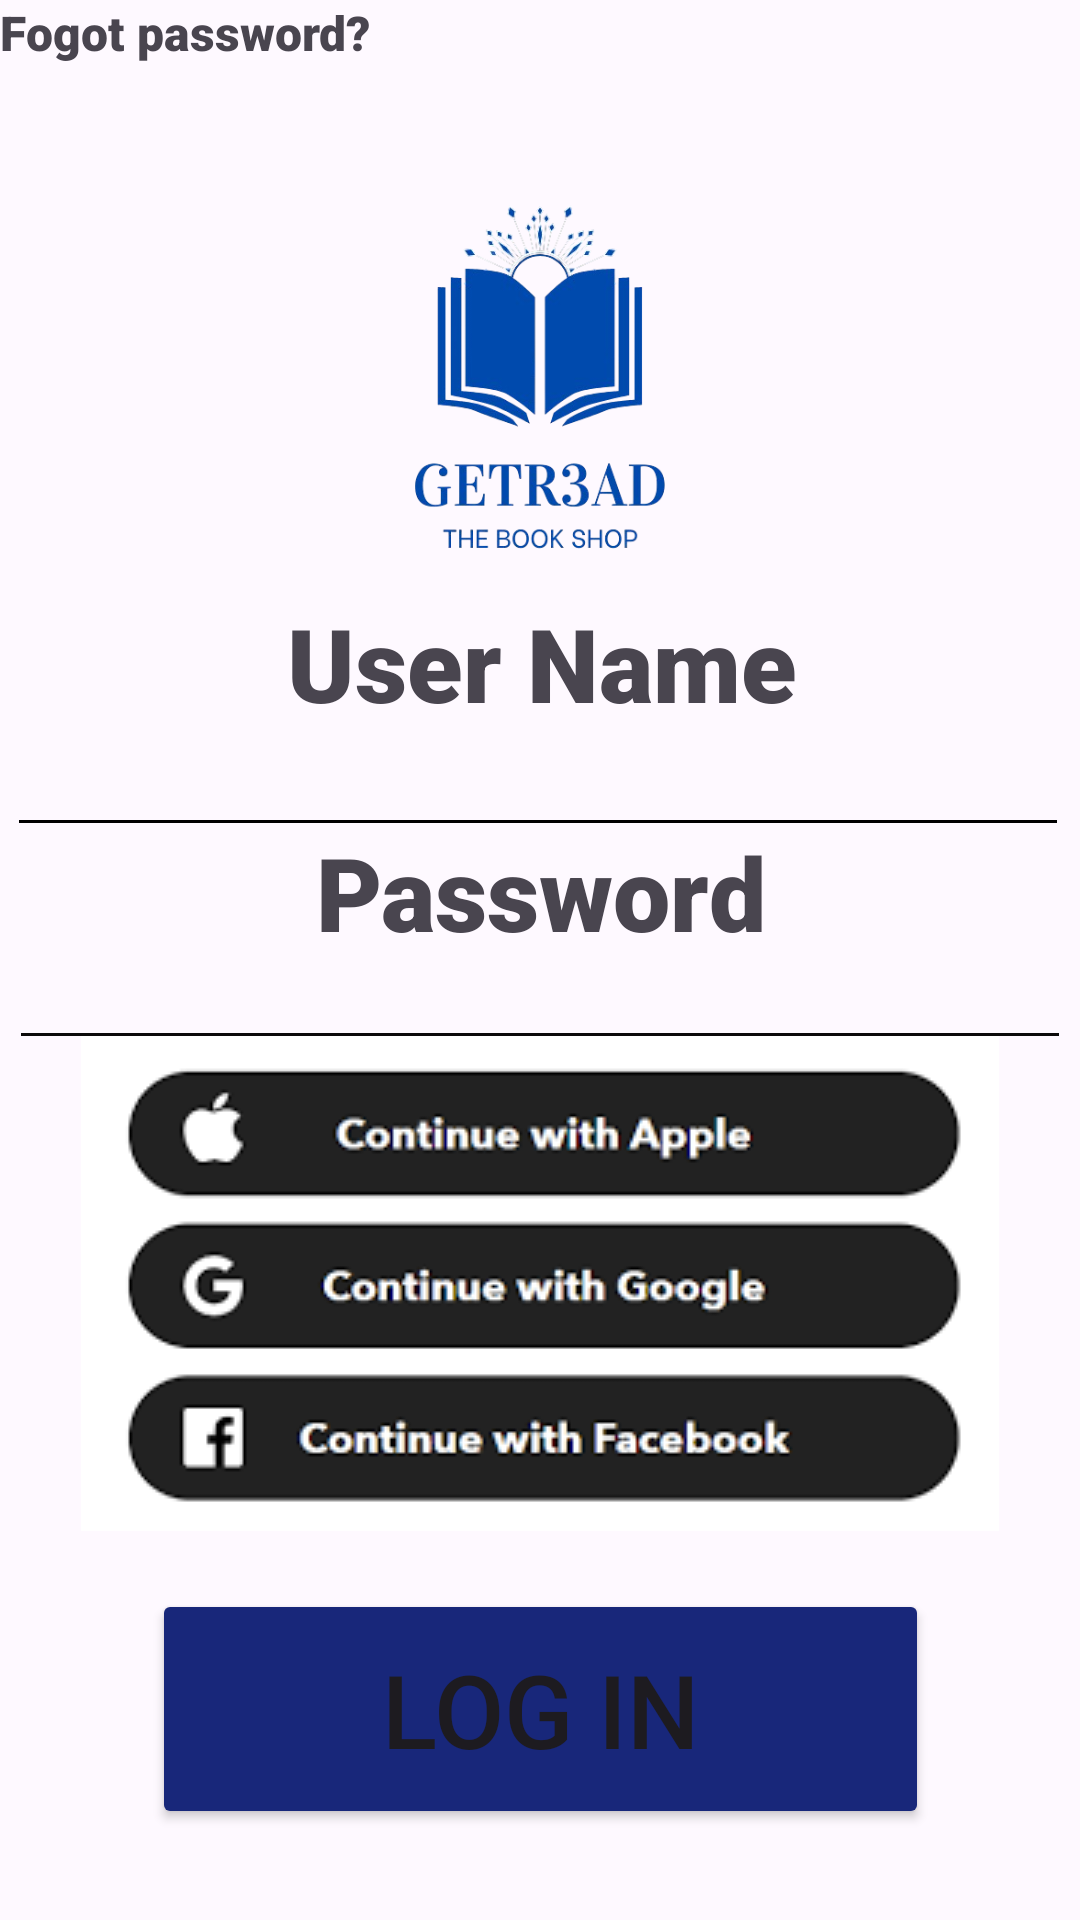

Write the Android layout XML for this screen, with the resource values it uses.
<!-- AndroidManifest.xml: application theme Theme.SecondOne -->
<!-- res/layout/activity_login.xml -->
<?xml version="1.0" encoding="utf-8"?>
<androidx.constraintlayout.widget.ConstraintLayout xmlns:android="http://schemas.android.com/apk/res/android"
    xmlns:app="http://schemas.android.com/apk/res-auto"
    xmlns:tools="http://schemas.android.com/tools"
    android:id="@+id/main"
    android:layout_width="match_parent"
    android:layout_height="match_parent"
    tools:context=".login">

    <ImageView
        android:id="@+id/imageView9"
        android:layout_width="match_parent"
        android:layout_height="match_parent"
        android:background="#2DFFFFFF"
        android:scaleType="centerCrop"
        android:src="@drawable/book_app_8"
        app:layout_constraintTop_toTopOf="parent"
        tools:layout_editor_absoluteX="0dp" />

    <EditText
        android:id="@+id/editTextTextEmailAddress1"
        android:layout_width="354dp"
        android:layout_height="110dp"
        android:backgroundTint="#0B0A0A"
        android:ems="10"
        android:inputType="textEmailAddress"
        app:layout_constraintBottom_toBottomOf="parent"
        app:layout_constraintEnd_toEndOf="@+id/imageView9"
        app:layout_constraintStart_toStartOf="@+id/imageView9"
        app:layout_constraintTop_toTopOf="@+id/imageView9"
        app:layout_constraintVertical_bias="0.459" />

    <TextView
        android:id="@+id/textView6"
        android:layout_width="260dp"
        android:layout_height="58dp"
        android:fontFamily="sans-serif-black"
        android:text="Password"
        android:textAlignment="center"
        android:textSize="34sp"
        app:layout_constraintBottom_toBottomOf="@+id/imageView9"
        app:layout_constraintEnd_toEndOf="@+id/imageView9"
        app:layout_constraintStart_toStartOf="parent"
        app:layout_constraintTop_toTopOf="@+id/imageView9"
        app:layout_constraintVertical_bias="0.472" />

    <EditText
        android:id="@+id/editTextTextEmailAddress"
        android:layout_width="354dp"
        android:layout_height="110dp"
        android:backgroundTint="@color/black"
        android:ems="10"
        android:inputType="textEmailAddress"
        app:layout_constraintBottom_toBottomOf="@+id/imageView9"
        app:layout_constraintEnd_toEndOf="parent"
        app:layout_constraintHorizontal_bias="0.414"
        app:layout_constraintStart_toStartOf="parent"
        app:layout_constraintTop_toTopOf="@+id/imageView9"
        app:layout_constraintVertical_bias="0.325" />

    <Button
        android:id="@+id/button5"
        android:layout_width="259dp"
        android:layout_height="80dp"
        android:backgroundTint="#18277A"
        android:text="LOG IN"
        android:textSize="34sp"
        app:layout_constraintBottom_toBottomOf="@+id/imageView9"
        app:layout_constraintEnd_toEndOf="parent"
        app:layout_constraintHorizontal_bias="0.502"
        app:layout_constraintStart_toStartOf="parent"
        app:layout_constraintTop_toTopOf="@+id/imageView9"
        app:layout_constraintVertical_bias="0.946" />

    <ImageView
        android:id="@+id/imageView10"
        android:layout_width="198dp"
        android:layout_height="153dp"
        app:layout_constraintBottom_toBottomOf="@+id/imageView9"
        app:layout_constraintEnd_toEndOf="parent"
        app:layout_constraintStart_toStartOf="parent"
        app:layout_constraintTop_toTopOf="@+id/imageView9"
        app:layout_constraintVertical_bias="0.098"
        app:srcCompat="@drawable/getr3ad_removebg_preview__1_" />

    <TextView
        android:id="@+id/textView13"
        android:layout_width="260dp"
        android:layout_height="58dp"
        android:fontFamily="sans-serif-black"
        android:text="User Name"
        android:textAlignment="center"
        android:textSize="34sp"
        app:layout_constraintBottom_toBottomOf="@+id/imageView9"
        app:layout_constraintEnd_toEndOf="parent"
        app:layout_constraintHorizontal_bias="0.505"
        app:layout_constraintStart_toStartOf="@+id/imageView9"
        app:layout_constraintTop_toTopOf="parent"
        app:layout_constraintVertical_bias="0.341" />

    <TextView
        android:id="@+id/textView7"
        android:layout_width="wrap_content"
        android:layout_height="wrap_content"
        android:fontFamily="sans-serif-black"
        android:text="Fogot password?"
        android:textSize="16sp"
        tools:layout_editor_absoluteX="269dp"
        tools:layout_editor_absoluteY="533dp" />

    <ImageView
        android:id="@+id/imageView13"
        android:layout_width="wrap_content"
        android:layout_height="wrap_content"
        app:layout_constraintBottom_toBottomOf="parent"
        app:layout_constraintEnd_toEndOf="parent"
        app:layout_constraintStart_toStartOf="parent"
        app:layout_constraintTop_toTopOf="@+id/imageView9"
        app:layout_constraintVertical_bias="0.727"
        app:srcCompat="@drawable/book_app_11" />

</androidx.constraintlayout.widget.ConstraintLayout>
<!-- resources referenced by this layout -->
<resources>
  <!-- drawable book_app_11: jpg bitmap (drawable, 6156 bytes) -->
  <!-- drawable getr3ad_removebg_preview__1_: png bitmap (drawable, 80724 bytes) -->
  <style name="Theme.SecondOne" parent="Base.Theme.SecondOne" />
  <style name="Base.Theme.SecondOne" parent="Theme.Material3.DayNight.NoActionBar">
          
          
      </style>
  <!-- not gathered from this repository: default colours our renderer supplied (Android Studio template values) -->
  <color name="black">#FF000000</color>
</resources>
